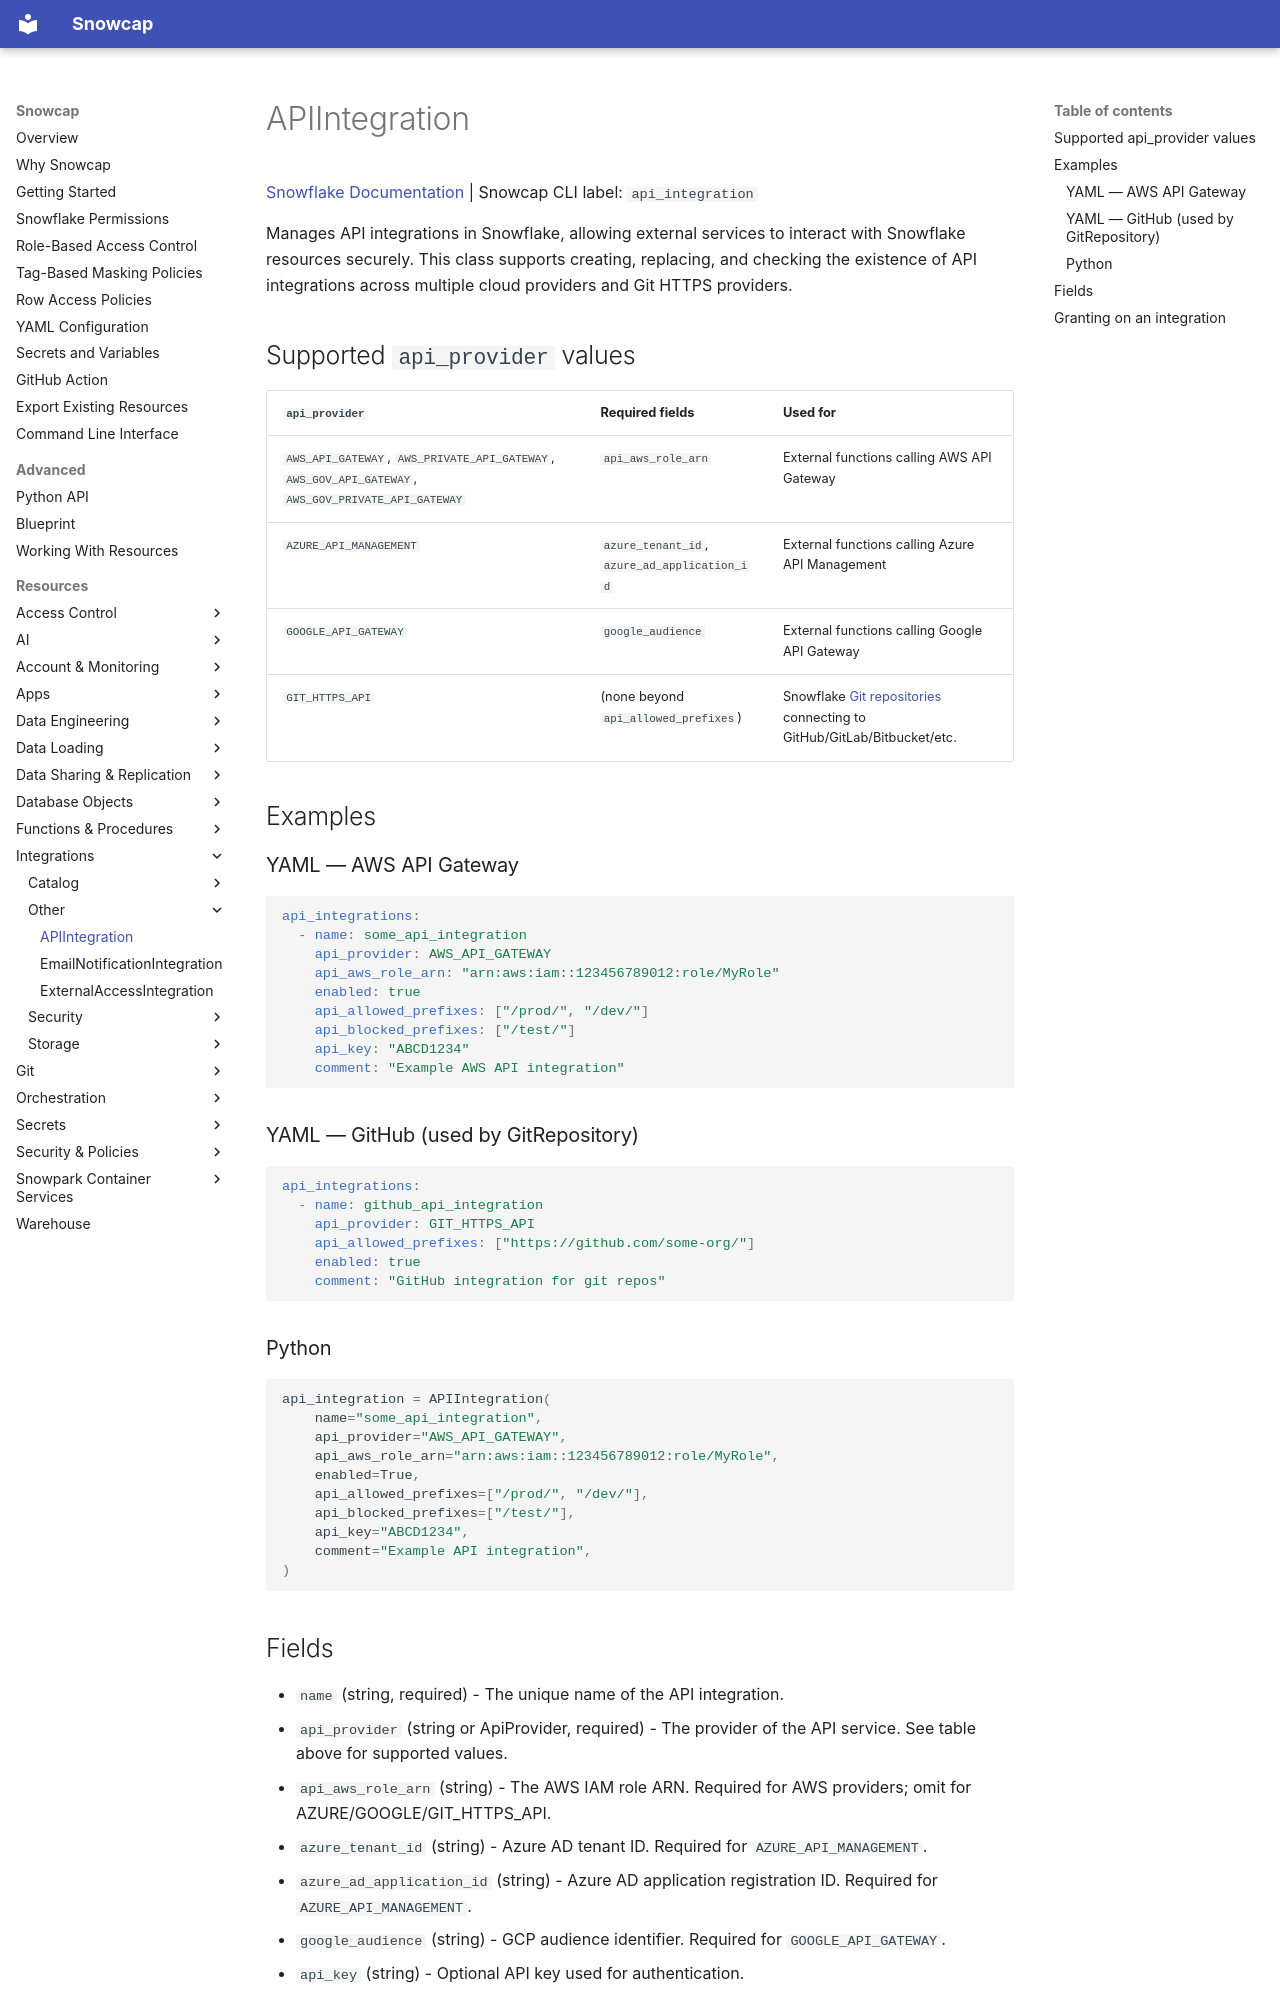

repository: datacoves/snowcap · page: resources/api_integration/index.html · generator: mkdocs

---
description: >-
  An API integration in Snowflake. Manage it as code with Snowcap, with YAML and Python examples and a reference for every field, its type and its default.
---

# APIIntegration

[Snowflake Documentation](https://docs.snowflake.com/en/sql-reference/sql/create-api-integration) | Snowcap CLI label: `api_integration`

Manages API integrations in Snowflake, allowing external services to interact with Snowflake resources securely.
This class supports creating, replacing, and checking the existence of API integrations across multiple cloud providers
and Git HTTPS providers.

## Supported `api_provider` values

| `api_provider` | Required fields | Used for |
|---|---|---|
| `AWS_API_GATEWAY`, `AWS_PRIVATE_API_GATEWAY`, `AWS_GOV_API_GATEWAY`, `AWS_GOV_PRIVATE_API_GATEWAY` | `api_aws_role_arn` | External functions calling AWS API Gateway |
| `AZURE_API_MANAGEMENT` | `azure_tenant_id`, `azure_ad_application_id` | External functions calling Azure API Management |
| `GOOGLE_API_GATEWAY` | `google_audience` | External functions calling Google API Gateway |
| `GIT_HTTPS_API` | (none beyond `api_allowed_prefixes`) | Snowflake [Git repositories](git_repository.md) connecting to GitHub/GitLab/Bitbucket/etc. |

## Examples

### YAML — AWS API Gateway

```yaml
api_integrations:
  - name: some_api_integration
    api_provider: AWS_API_GATEWAY
    api_aws_role_arn: "arn:aws:iam::123456789012:role/MyRole"
    enabled: true
    api_allowed_prefixes: ["/prod/", "/dev/"]
    api_blocked_prefixes: ["/test/"]
    api_key: "ABCD1234"
    comment: "Example AWS API integration"
```

### YAML — GitHub (used by GitRepository)

```yaml
api_integrations:
  - name: github_api_integration
    api_provider: GIT_HTTPS_API
    api_allowed_prefixes: ["https://github.com/some-org/"]
    enabled: true
    comment: "GitHub integration for git repos"
```

### Python

```python
api_integration = APIIntegration(
    name="some_api_integration",
    api_provider="AWS_API_GATEWAY",
    api_aws_role_arn="arn:aws:iam::123456789012:role/MyRole",
    enabled=True,
    api_allowed_prefixes=["/prod/", "/dev/"],
    api_blocked_prefixes=["/test/"],
    api_key="ABCD1234",
    comment="Example API integration",
)
```
